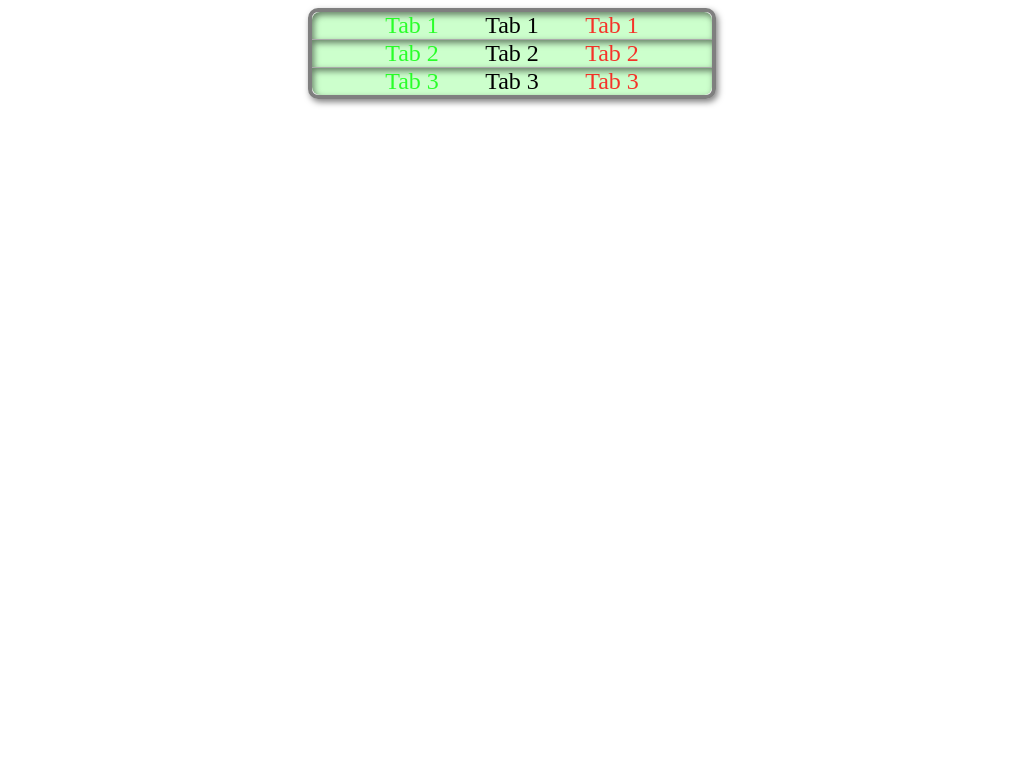

Write a web page that renders exactly this picture using CSS.

<!doctype html>
<html lang="en">
<head>
	<meta charset="UTF-8">
	<title>New CSS3 Properties</title>
	<style>
	
	.tabs {
		border: 4px solid rgba(0,0,0,0.5);
		width: 400px;
		margin: 0 auto;
		padding: 0px;
		list-style: none;
		border-radius: 10px;
		box-shadow: 2px 3px 6px rgba(0,0,0,0.5);
		-webkit-box-shadow: 2px 3px 6px rgba(0,0,0,0.5);
	}
	.tab {
		border-bottom: 1px solid #aaa;
	}
	.tab:first-child .tab-name {
		border-top-right-radius: 8px;
		border-top-left-radius: 8px;
	}
	.tab:last-child .tab-name {
		border-bottom-right-radius: 8px;
		border-bottom-left-radius: 8px;
	}
	.tab:last-child {
		border-bottom: none;
	}
	.tab-name {
		background-color: #cfc;
		font-size: 24px;
		text-align: center;
		text-shadow: 100px 0 0 rgba(255,0,0,0.8),
					 -100px 0 0 rgba(0, 255,0, 0.8);
		box-shadow: inset 2px 3px 6px rgba(0,0,0,0.5);
	}
	.tab-content {
		background-color: #fcc;
		display: none;
	}

	.tab:hover .tab-content {
		display: block;
	}

	.tabs:hover .tab {
		display: none;
	}
	.tabs:hover .tab:hover {
		display: block;
	}

	</style>
</head>
<body>
	<ul class="tabs">
		<li class="tab">
			<div class="tab-name">Tab 1</div>
			<div class="tab-content">Lorem ipsum dolor sit amet, consectetur adipisicing elit. Deleniti magnam ipsam deserunt facere ex suscipit explicabo maiores. Eius, temporibus, earum, tempora delectus atque et autem quasi amet quos natus iste error nesciunt officiis at laudantium omnis quisquam sit consectetur. Aliquam, neque ipsa officiis dolore dolorem illo esse possimus sit quam! ipsum dolor sit amet, consectetur adipisicing elit. Quod, voluptatem.</div>
		</li>
		<li class="tab">
			<div class="tab-name">Tab 2</div>
			<div class="tab-content">Lorem ipsum dolor sit amet, consectetur adipisicing elit. Blanditiis, adipisci, accusantium, dolorum, similique reprehenderit nesciunt suscipit perspiciatis optio beatae incidunt libero quibusdam asperiores quasi sequi quis natus fugiat hic illo dicta necessitatibus possimus consequuntur earum laborum voluptas culpa corrupti assumenda ab repellat a magni praesentium aperiam vel qui tempore sint explicabo tempora minima nemo veniam cum voluptatum voluptate voluptates sed commodi quos harum! Quo, necessitatibus, inventore ducimus tempore consectetur nulla qui modi natus consequuntur possimus placeat repellendus quod commodi voluptatem. ipsum dolor sit amet, consectetur adipisicing elit. Quas repellendus quia excepturi fuga vitae exercitationem delectus? Quidem id magni provident!</div>
		</li>
		<li class="tab">
			<div class="tab-name">Tab 3</div>
			<div class="tab-content">Lorem ipsum dolor sit amet, consectetur adipisicing elit. Quo, amet, officiis, in, temporibus eaque maxime vitae laborum soluta repellendus quam sunt assumenda quia sed obcaecati earum perferendis qui unde vel vero aliquid alias rem nisi dolorum dicta iste laudantium sint et error corporis ipsa minima necessitatibus suscipit recusandae. Adipisci, non ab labore nesciunt officia libero saepe ea soluta inventore optio. ipsum dolor sit amet, consectetur adipisicing elit. Excepturi dignissimos dolor eos ut impedit temporibus.</div>
		</li>
	</ul>
</body>
</html>